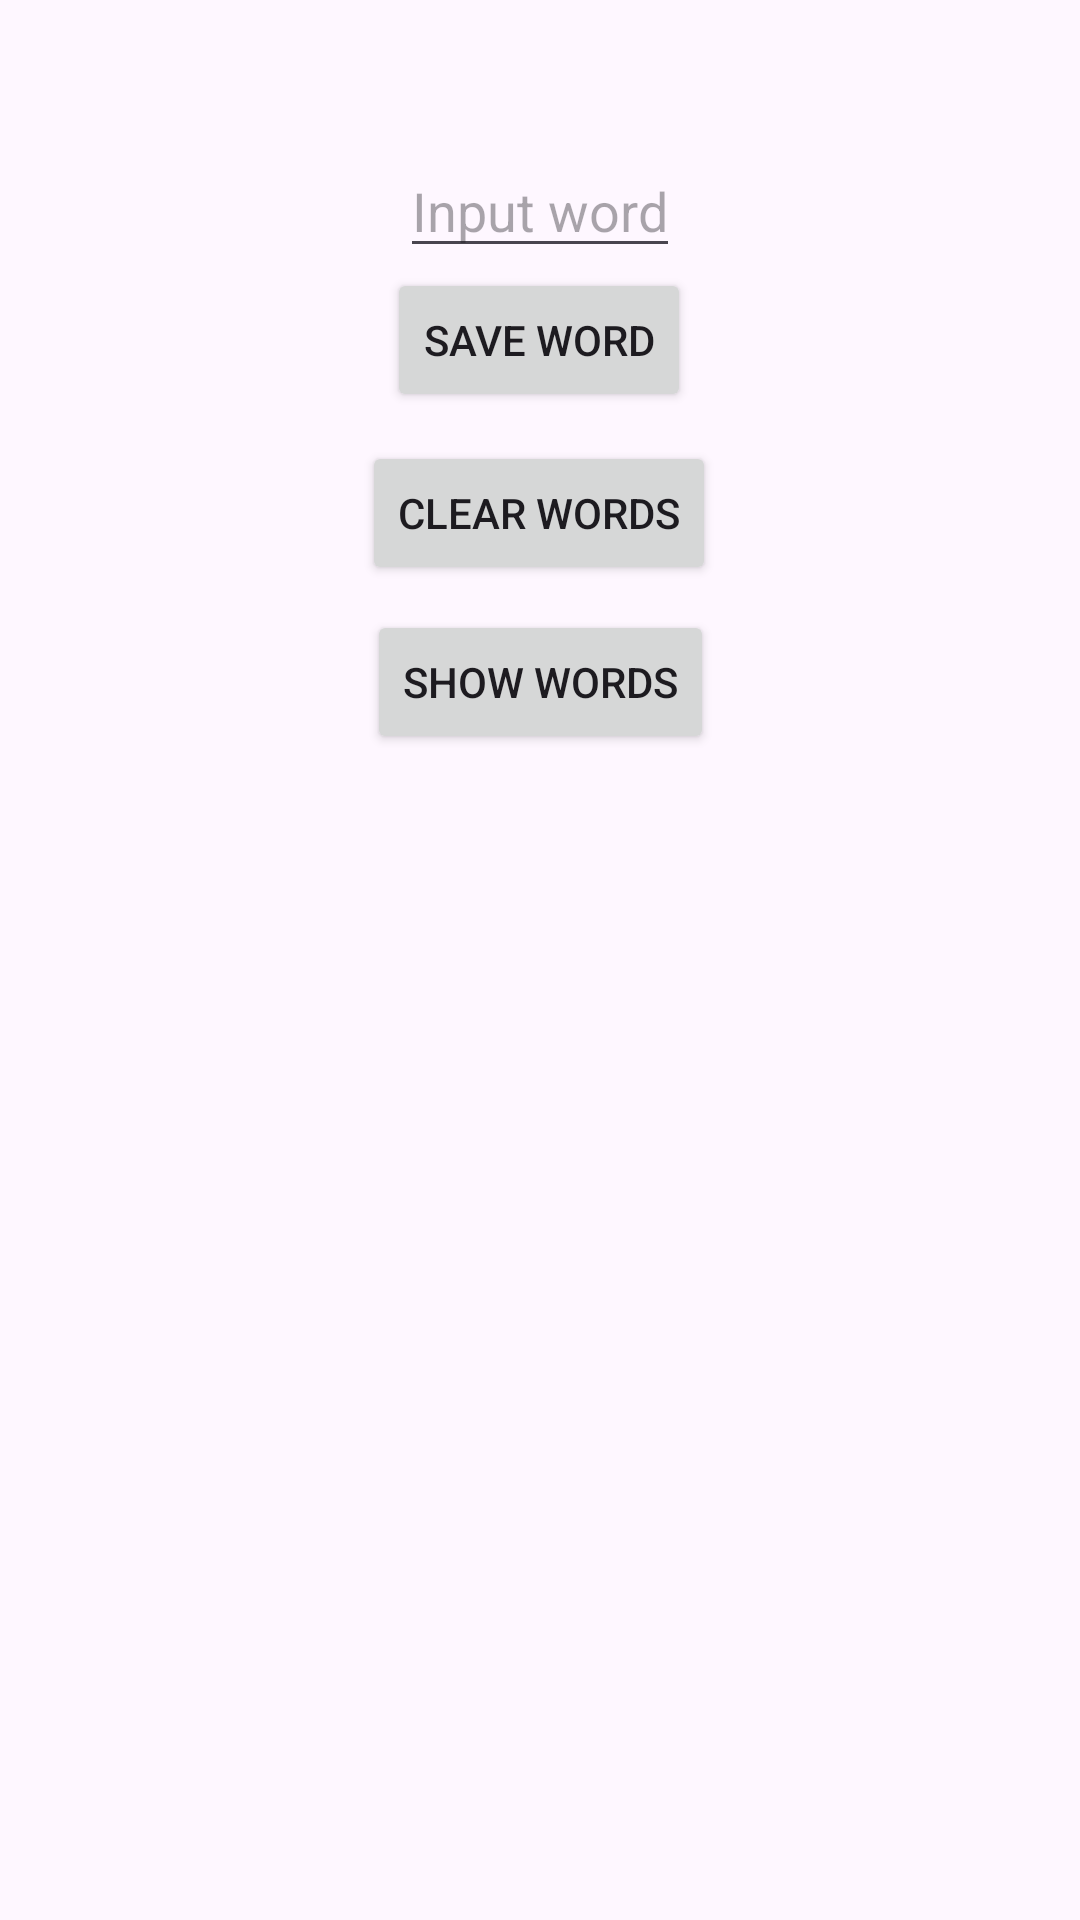

Layout XML and referenced resources for this Android screen:
<!-- AndroidManifest.xml: application theme Theme.CollectWordsFragments -->
<!-- res/layout/fragment_first.xml -->
<?xml version="1.0" encoding="utf-8"?>
<LinearLayout xmlns:android="http://schemas.android.com/apk/res/android"
    xmlns:app="http://schemas.android.com/apk/res-auto"
    xmlns:tools="http://schemas.android.com/tools"
    android:layout_width="match_parent"
    android:layout_height="match_parent"
    tools:context=".FirstFragment">

    <androidx.constraintlayout.widget.ConstraintLayout
        android:layout_width="match_parent"
        android:layout_height="match_parent"
        android:padding="16dp">

        <Button
            android:id="@+id/button_save"
            android:layout_width="wrap_content"
            android:layout_height="wrap_content"
            android:text="Save word"
            app:layout_constraintBottom_toBottomOf="parent"
            app:layout_constraintEnd_toEndOf="parent"
            app:layout_constraintHorizontal_bias="0.498"
            app:layout_constraintStart_toStartOf="parent"
            app:layout_constraintTop_toBottomOf="@+id/editText_first"
            app:layout_constraintVertical_bias="0.0" />

        <EditText
            android:id="@+id/editText_first"
            android:layout_width="wrap_content"
            android:layout_height="wrap_content"
            android:layout_marginTop="32dp"
            android:hint="Input word"
            app:layout_constraintEnd_toEndOf="parent"
            app:layout_constraintStart_toStartOf="parent"
            app:layout_constraintTop_toTopOf="parent" />

        <Button
            android:id="@+id/button_clear"
            android:layout_width="wrap_content"
            android:layout_height="wrap_content"
            android:text="Clear words"
            app:layout_constraintBottom_toBottomOf="parent"
            app:layout_constraintEnd_toEndOf="parent"
            app:layout_constraintHorizontal_bias="0.498"
            app:layout_constraintStart_toStartOf="parent"
            app:layout_constraintTop_toBottomOf="@+id/button_save"
            app:layout_constraintVertical_bias="0.022" />

        <Button
            android:id="@+id/button_show"
            android:layout_width="wrap_content"
            android:layout_height="wrap_content"
            android:text="Show words"
            app:layout_constraintBottom_toBottomOf="parent"
            app:layout_constraintEnd_toEndOf="parent"
            app:layout_constraintHorizontal_bias="0.501"
            app:layout_constraintStart_toStartOf="parent"
            app:layout_constraintTop_toBottomOf="@+id/button_clear"
            app:layout_constraintVertical_bias="0.022" />
    </androidx.constraintlayout.widget.ConstraintLayout>
</LinearLayout>
<!-- resources referenced by this layout -->
<resources>
  <style name="Theme.CollectWordsFragments" parent="Base.Theme.CollectWordsFragments" />
  <style name="Base.Theme.CollectWordsFragments" parent="Theme.Material3.DayNight.NoActionBar">
          
          
      </style>
</resources>
